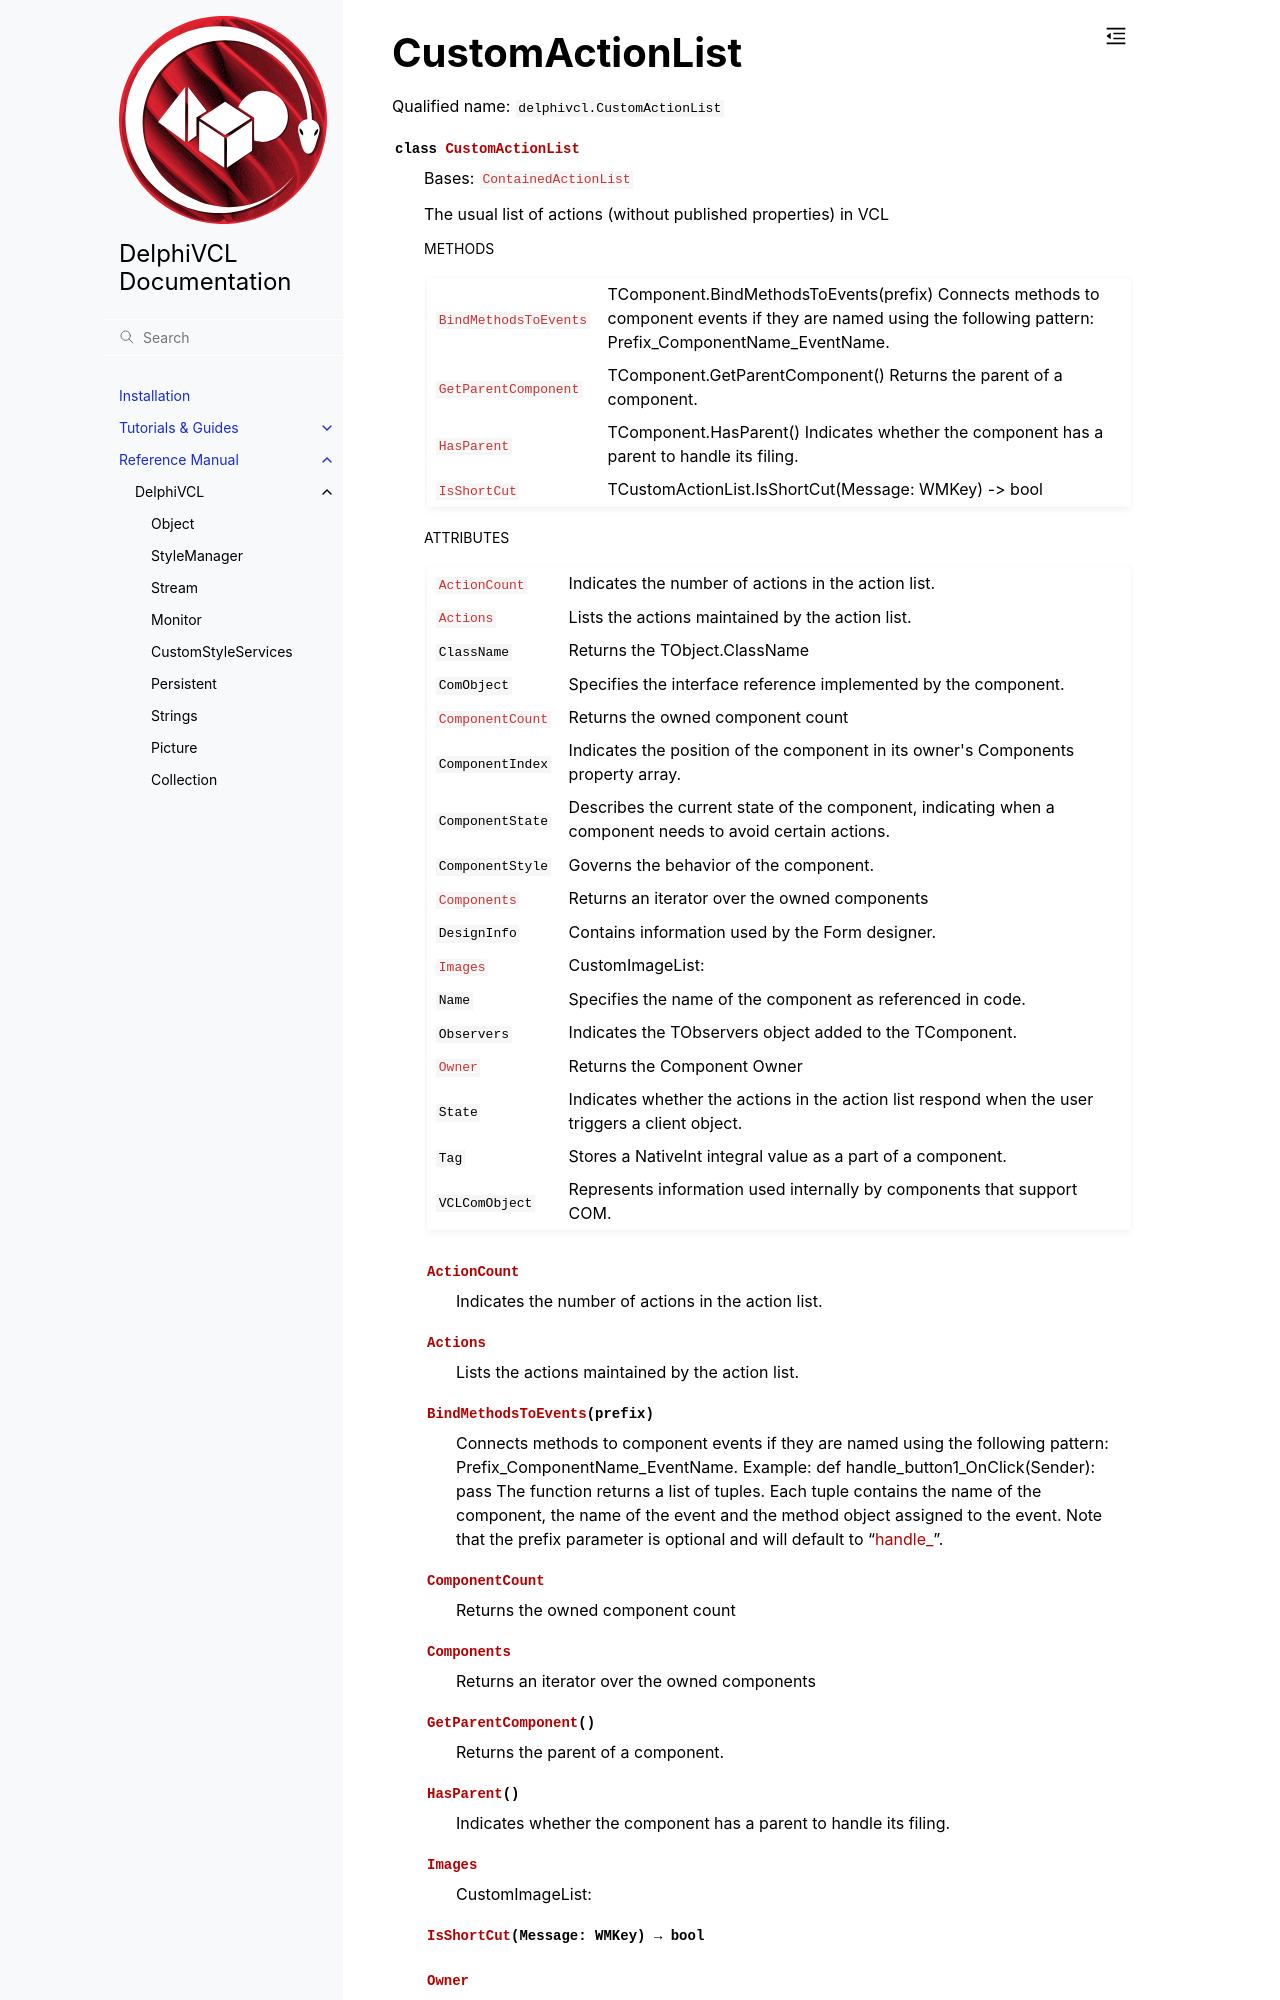

repository: Embarcadero/DelphiVCL4Python · page: reference/delphivcl.CustomActionList.html · generator: sphinx

CustomActionList
================

Qualified name: ``delphivcl.CustomActionList``

.. currentmodule:: delphivcl

.. autoclass:: CustomActionList
   :show-inheritance:
   :members:

   
   .. rubric:: Methods

   .. autosummary::
      :nosignatures:
      
      ~CustomActionList.Assign
      ~CustomActionList.BindMethodsToEvents
      ~CustomActionList.Create
      ~CustomActionList.Destroy
      ~CustomActionList.Free
      ~CustomActionList.GetNamePath
      ~CustomActionList.GetParentComponent
      ~CustomActionList.HasParent
      ~CustomActionList.InheritsFrom
      ~CustomActionList.IsShortCut
      ~CustomActionList.SetProps
      ~CustomActionList.ToList
      ~CustomActionList.ToTuple

   
   .. rubric:: Attributes
